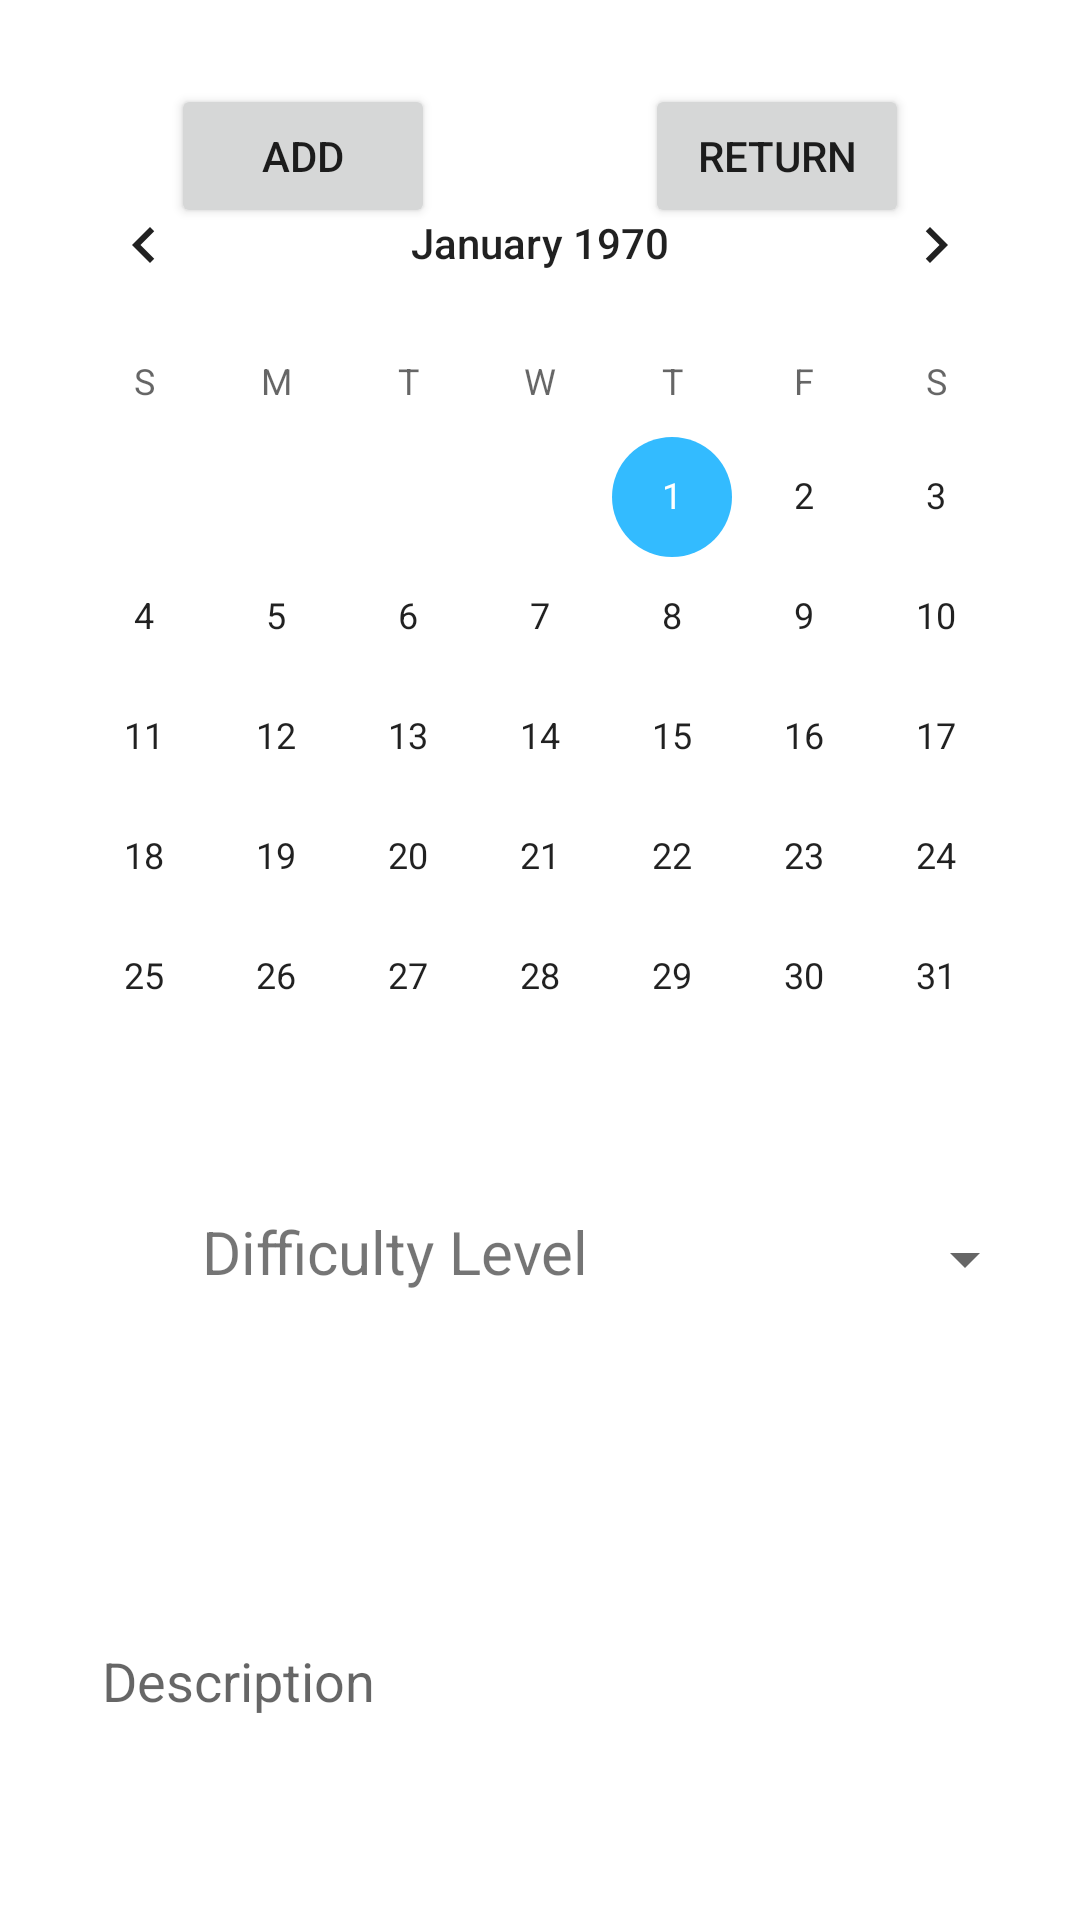

The Android layout XML behind this screen, and the referenced resources:
<!-- AndroidManifest.xml: application theme Theme.IRLRPG -->
<!-- res/layout/activity_training_config_autism.xml -->
<?xml version="1.0" encoding="utf-8"?>
<androidx.constraintlayout.widget.ConstraintLayout xmlns:android="http://schemas.android.com/apk/res/android"
    xmlns:app="http://schemas.android.com/apk/res-auto"
    xmlns:tools="http://schemas.android.com/tools"
    android:layout_width="match_parent"
    android:layout_height="match_parent"
    android:background="@drawable/aa">

    <CalendarView
        android:id="@+id/calendarView"
        android:layout_width="wrap_content"
        android:layout_height="wrap_content"
        android:layout_marginBottom="5dp"
        app:layout_constraintBottom_toTopOf="@+id/levelsArrayTrain"
        app:layout_constraintEnd_toEndOf="parent"
        app:layout_constraintHorizontal_bias="0.491"
        app:layout_constraintStart_toStartOf="parent"
        app:layout_constraintTop_toBottomOf="@+id/addTrain" />

    <Spinner
        android:id="@+id/levelsArrayTrain"
        android:layout_width="85dp"
        android:layout_height="48dp"
        android:layout_marginStart="286dp"
        android:layout_marginTop="5dp"
        android:layout_marginEnd="40dp"
        android:layout_marginBottom="5dp"
        android:contentDescription="@string/difficulty_level"
        app:layout_constraintBottom_toTopOf="@+id/descTrain"
        app:layout_constraintEnd_toEndOf="parent"
        app:layout_constraintStart_toStartOf="parent"
        app:layout_constraintTop_toBottomOf="@+id/calendarView" />

    <com.google.android.material.textfield.TextInputEditText
        android:id="@+id/descTrain"
        android:layout_width="300dp"
        android:layout_height="220dp"
        android:hint="@string/description"
        app:layout_constraintBottom_toBottomOf="parent"
        app:layout_constraintEnd_toEndOf="parent"
        app:layout_constraintStart_toStartOf="parent"
        app:layout_constraintTop_toBottomOf="@+id/levelsArrayTrain" />

    <Button
        android:id="@+id/addTrain"
        android:layout_width="wrap_content"
        android:layout_height="wrap_content"
        android:layout_marginStart="100dp"
        android:layout_marginTop="28dp"
        android:layout_marginEnd="35dp"
        android:text="@string/add"
        app:layout_constraintEnd_toStartOf="@+id/backTrain"
        app:layout_constraintStart_toStartOf="parent"
        app:layout_constraintTop_toTopOf="parent" />

    <Button
        android:id="@+id/backTrain"
        android:layout_width="wrap_content"
        android:layout_height="wrap_content"
        android:layout_marginStart="35dp"
        android:layout_marginTop="28dp"
        android:layout_marginEnd="100dp"
        android:text="@string/ret"
        app:layout_constraintEnd_toEndOf="parent"
        app:layout_constraintStart_toEndOf="@+id/addTrain"
        app:layout_constraintTop_toTopOf="parent" />

    <TextView
        android:id="@+id/dificultat"
        android:layout_width="wrap_content"
        android:layout_height="wrap_content"
        android:layout_marginStart="56dp"
        android:layout_marginTop="20dp"
        android:layout_marginEnd="53dp"
        android:layout_marginBottom="20dp"
        android:text="@string/difficulty_level"
        android:textSize="20sp"
        app:layout_constraintBottom_toTopOf="@+id/descTrain"
        app:layout_constraintEnd_toStartOf="@+id/levelsArrayTrain"
        app:layout_constraintStart_toStartOf="parent"
        app:layout_constraintTop_toBottomOf="@+id/calendarView" />
</androidx.constraintlayout.widget.ConstraintLayout>
<!-- resources referenced by this layout -->
<resources>
  <string name="add">Add</string>
  <string name="description">Description</string>
  <string name="difficulty_level">Difficulty Level</string>
  <string name="ret">Return</string>
  <style name="Theme.IRLRPG" parent="Theme.MaterialComponents.DayNight.NoActionBar">
          
          <item name="colorPrimary">@color/buttons</item>
          <item name="colorPrimaryVariant">@color/buttons</item>
          <item name="colorOnPrimary">@color/white</item>
          
          <item name="colorSecondary">@color/buttons</item>
          <item name="colorSecondaryVariant">@color/buttons</item>
          <item name="colorOnSecondary">@color/white</item>
          
          <item name="android:statusBarColor" tools:targetApi="l">?attr/colorPrimaryVariant</item>
          
      </style>
  <color name="buttons">#33BBFF</color>
  <color name="white">#FFFFFFFF</color>
</resources>
